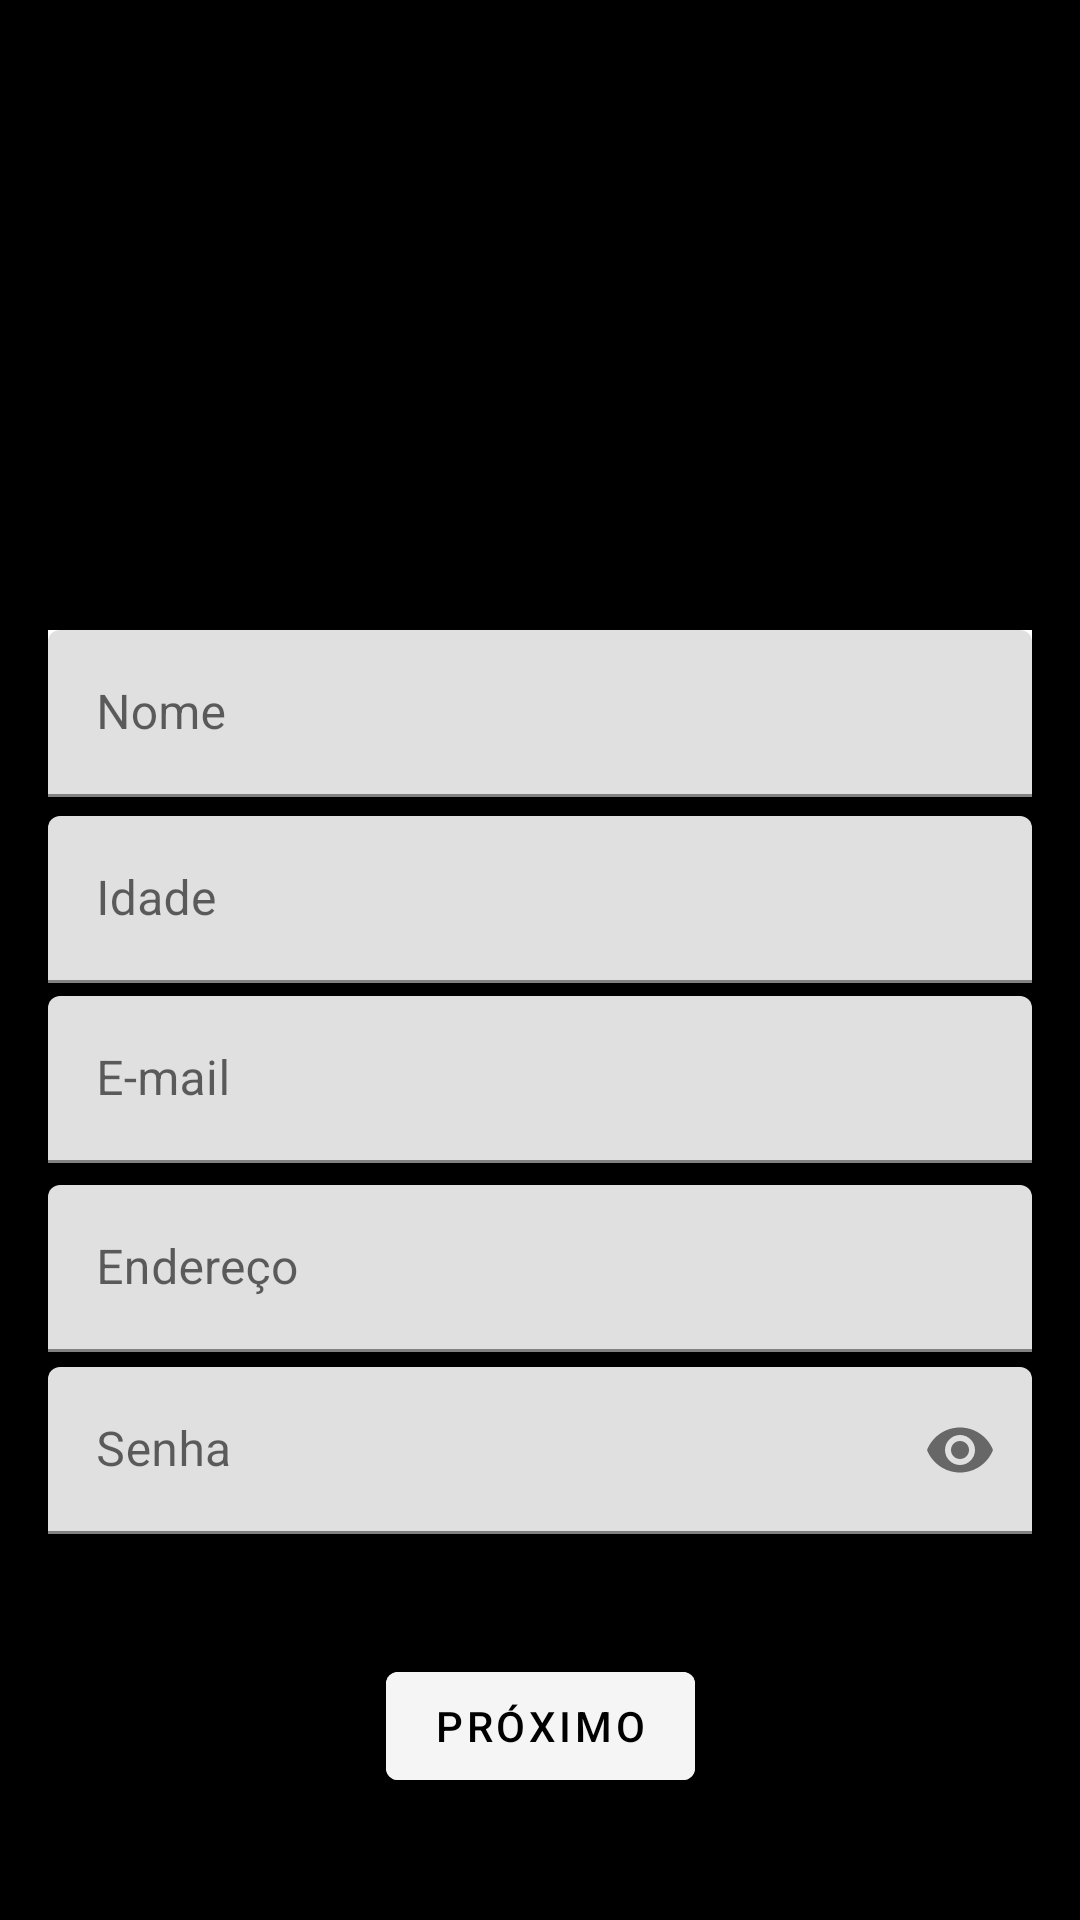

Android layout source for this screen:
<!-- AndroidManifest.xml: application theme Theme.RDMappsChallenge -->
<!-- res/layout/fragment_registration.xml -->
<?xml version="1.0" encoding="utf-8"?>
<androidx.constraintlayout.widget.ConstraintLayout xmlns:android="http://schemas.android.com/apk/res/android"
    xmlns:app="http://schemas.android.com/apk/res-auto"
    xmlns:tools="http://schemas.android.com/tools"
    android:id="@+id/settingsContainer"
    android:layout_width="match_parent"
    android:layout_height="match_parent"
    android:background="#000000">

    <com.google.android.material.textfield.TextInputLayout
        android:id="@+id/nameLayout"
        android:layout_width="match_parent"
        android:layout_height="wrap_content"
        android:layout_marginHorizontal="16dp"
        android:layout_marginTop="210dp"
        android:background="#FFFFFF"
        app:boxStrokeColor="@color/teal_700"
        app:hintTextColor="@color/teal_700"
        app:layout_constraintEnd_toEndOf="parent"
        app:layout_constraintHorizontal_bias="0.5"
        app:layout_constraintStart_toStartOf="parent"
        app:layout_constraintTop_toTopOf="parent">

        <com.google.android.material.textfield.TextInputEditText
            android:id="@+id/nameText"
            android:layout_width="match_parent"
            android:layout_height="wrap_content"
            android:hint="Nome"
            android:inputType="textPersonName" />
    </com.google.android.material.textfield.TextInputLayout>

    <com.google.android.material.textfield.TextInputLayout
        android:id="@+id/ageLayout"
        android:layout_width="match_parent"
        android:layout_height="wrap_content"
        android:layout_marginHorizontal="16dp"
        android:layout_marginTop="272dp"
        app:boxStrokeColor="@color/teal_700"
        app:hintTextColor="@color/teal_700"
        app:layout_constraintEnd_toEndOf="parent"
        app:layout_constraintHorizontal_bias="0.5"
        app:layout_constraintStart_toStartOf="parent"
        app:layout_constraintTop_toTopOf="parent">

        <com.google.android.material.textfield.TextInputEditText
            android:id="@+id/ageText"
            android:layout_width="match_parent"
            android:layout_height="wrap_content"
            android:hint="@string/aage"
            android:inputType="number" />
    </com.google.android.material.textfield.TextInputLayout>

    <com.google.android.material.textfield.TextInputLayout
        android:id="@+id/emailLayout"
        android:layout_width="match_parent"
        android:layout_height="wrap_content"
        android:layout_marginHorizontal="16dp"
        android:layout_marginTop="332dp"
        app:boxStrokeColor="@color/teal_700"
        app:hintTextColor="@color/teal_700"
        app:layout_constraintEnd_toEndOf="parent"
        app:layout_constraintHorizontal_bias="0.5"
        app:layout_constraintStart_toStartOf="parent"
        app:layout_constraintTop_toTopOf="parent">

        <com.google.android.material.textfield.TextInputEditText
            android:id="@+id/emailText"
            android:layout_width="match_parent"
            android:layout_height="wrap_content"
            android:hint="E-mail"
            android:inputType="textEmailAddress" />
    </com.google.android.material.textfield.TextInputLayout>

    <com.google.android.material.textfield.TextInputLayout
        android:id="@+id/addressLayout"
        android:layout_width="match_parent"
        android:layout_height="wrap_content"
        android:layout_marginHorizontal="16dp"
        android:layout_marginTop="395dp"
        app:boxStrokeColor="@color/teal_700"
        app:hintTextColor="@color/teal_700"
        app:layout_constraintEnd_toEndOf="parent"
        app:layout_constraintHorizontal_bias="0.5"
        app:layout_constraintStart_toStartOf="parent"
        app:layout_constraintTop_toTopOf="parent">

        <com.google.android.material.textfield.TextInputEditText
            android:id="@+id/addressText"
            android:layout_width="match_parent"
            android:layout_height="wrap_content"
            android:hint="@string/address"
            android:inputType="textPostalAddress" />
    </com.google.android.material.textfield.TextInputLayout>

    <com.google.android.material.textfield.TextInputLayout
        android:id="@+id/passwordLayout"

        android:layout_width="match_parent"
        android:layout_height="wrap_content"
        android:layout_marginHorizontal="16dp"
        android:layout_marginTop="5dp"
        app:boxStrokeColor="@color/teal_700"
        app:hintTextColor="@color/teal_700"
        app:layout_constraintEnd_toEndOf="parent"
        app:layout_constraintHorizontal_bias="0.5"
        app:layout_constraintStart_toStartOf="parent"
        app:layout_constraintTop_toBottomOf="@id/addressLayout"
        app:passwordToggleEnabled="true">

        <com.google.android.material.textfield.TextInputEditText
            android:id="@+id/passwordText"
            android:layout_width="match_parent"
            android:layout_height="wrap_content"
            android:hint="@string/password"
            android:inputType="textPassword" />
    </com.google.android.material.textfield.TextInputLayout>

    <Button
        android:id="@+id/button"
        android:layout_width="wrap_content"
        android:layout_height="wrap_content"
        android:backgroundTint="#F6F5F5"
        android:text="@string/next"
        android:textColor="@color/black"
        app:layout_constraintBottom_toBottomOf="parent"
        app:layout_constraintEnd_toEndOf="parent"
        app:layout_constraintStart_toStartOf="parent"
        app:layout_constraintTop_toBottomOf="@+id/passwordLayout"
        app:layout_constraintVertical_bias="0.497" />

</androidx.constraintlayout.widget.ConstraintLayout>
<!-- resources referenced by this layout -->
<resources>
  <string name="aage">Idade</string>
  <string name="address">Endereço</string>
  <string name="next">Próximo</string>
  <string name="password">Senha</string>
  <style name="Theme.RDMappsChallenge" parent="Theme.MaterialComponents.DayNight.DarkActionBar">
          
          <item name="colorPrimary">@color/black</item>
          <item name="colorPrimaryVariant">@color/black</item>
          <item name="colorOnPrimary">@color/white</item>
          
          <item name="colorSecondary">@color/teal_200</item>
          <item name="colorSecondaryVariant">@color/teal_700</item>
          <item name="colorOnSecondary">@color/black</item>
          
          <item name="android:statusBarColor" tools:targetApi="l">?attr/colorPrimaryVariant</item>
          
      </style>
  <!-- not gathered from this repository: default colours our renderer supplied (Android Studio template values) -->
  <color name="teal_200">#FF03DAC5</color>
  <color name="teal_700">#FF018786</color>
  <color name="black">#FF000000</color>
  <color name="white">#FFFFFFFF</color>
</resources>
